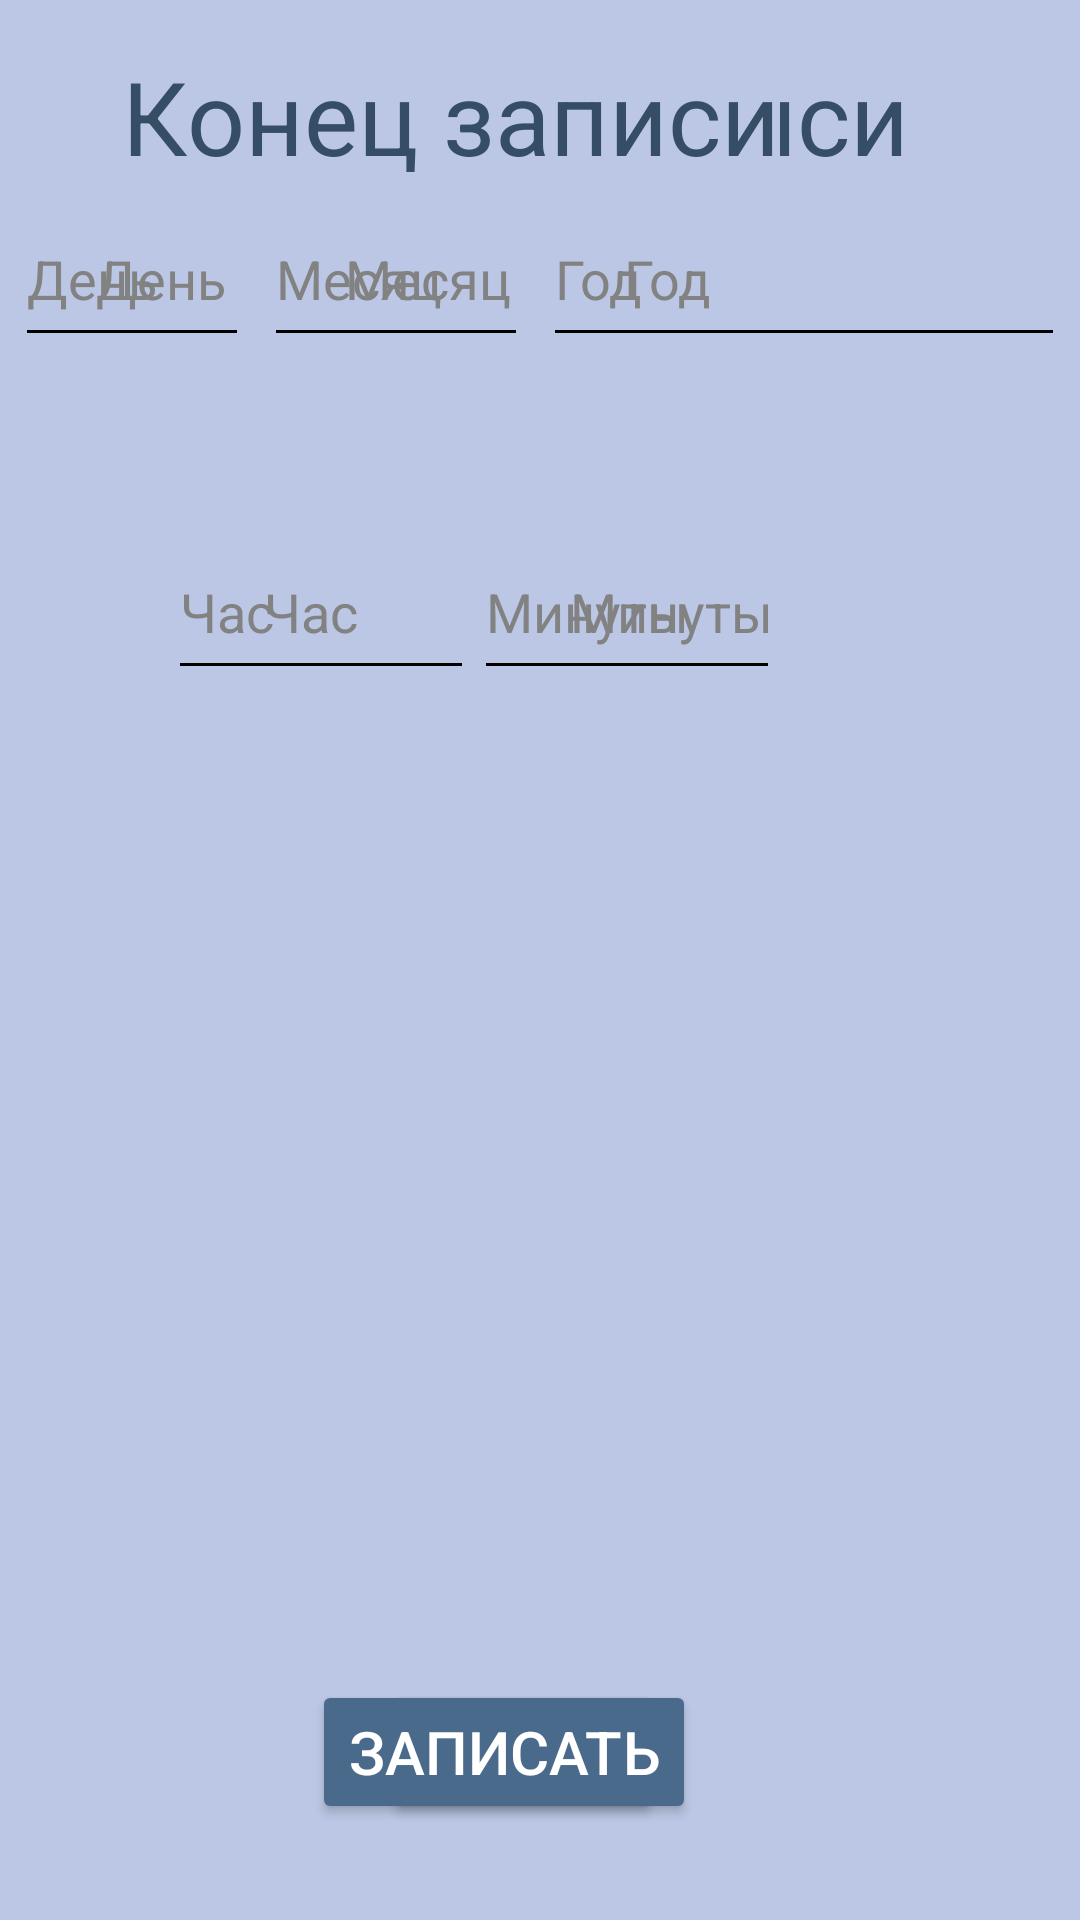

This screen was rendered from an Android layout file. Write that file and the resources it references.
<!-- AndroidManifest.xml: application theme Theme.NextoinKotlin -->
<!-- res/layout/activity_add_reserv.xml -->
<?xml version="1.0" encoding="utf-8"?>
<androidx.constraintlayout.widget.ConstraintLayout xmlns:android="http://schemas.android.com/apk/res/android"
    xmlns:app="http://schemas.android.com/apk/res-auto"
    xmlns:tools="http://schemas.android.com/tools"
    android:layout_width="match_parent"
    android:layout_height="match_parent"
    tools:context=".AddReservActivity">

    <EditText
        android:id="@+id/editTextTime6"
        android:layout_width="74dp"
        android:layout_height="55dp"
        android:layout_marginStart="56dp"
        android:layout_marginTop="56dp"
        android:ems="10"
        android:hint="Час"
        android:textColor="@color/black"
        android:inputType="time"
        android:textColorHint="#828282"
        android:backgroundTint="@color/black"
        app:layout_constraintStart_toStartOf="parent"
        app:layout_constraintTop_toBottomOf="@+id/editTextDate5" />

    <Button
        android:id="@+id/button5"
        android:layout_width="wrap_content"
        android:layout_height="wrap_content"
        android:layout_marginStart="128dp"
        android:layout_marginBottom="32dp"
        android:text="Назад"
        android:textSize="20sp"
        android:theme="@style/Button.Theme"
        app:layout_constraintBottom_toBottomOf="parent"
        app:layout_constraintStart_toStartOf="parent" />

    <Button
        android:id="@+id/button6"
        android:layout_width="wrap_content"
        android:layout_height="wrap_content"
        android:layout_marginEnd="128dp"
        android:layout_marginBottom="32dp"
        android:text="Записать"
        android:textSize="20sp"
        android:theme="@style/Button.Theme"
        app:layout_constraintBottom_toBottomOf="parent"
        app:layout_constraintEnd_toEndOf="parent" />

    <EditText
        android:id="@+id/editTextDate5"
        android:layout_width="65dp"
        android:layout_height="55dp"
        android:layout_marginStart="28dp"
        android:layout_marginTop="64dp"
        android:ems="10"
        android:hint="Месяц"
        android:textColor="@color/black"
        android:textColorHint="#828282"
        android:backgroundTint="@color/black"
        android:inputType="date"
        app:layout_constraintStart_toEndOf="@+id/editTextDate3"
        app:layout_constraintTop_toTopOf="parent" />

    <EditText
        android:id="@+id/editTextDate3"
        android:layout_width="55dp"
        android:layout_height="55dp"
        android:layout_marginStart="28dp"
        android:layout_marginTop="64dp"
        android:ems="10"
        android:hint="День"
        android:textColor="@color/black"
        android:textColorHint="#828282"
        android:backgroundTint="@color/black"
        android:inputType="date"
        app:layout_constraintStart_toStartOf="parent"
        app:layout_constraintTop_toTopOf="parent" />

    <EditText
        android:id="@+id/editTextDate6"
        android:layout_width="151dp"
        android:layout_height="55dp"
        android:layout_marginStart="28dp"
        android:layout_marginTop="64dp"
        android:ems="10"
        android:hint="Год"
        android:textColor="@color/black"
        android:textColorHint="#828282"
        android:backgroundTint="@color/black"
        android:inputType="date"
        app:layout_constraintStart_toEndOf="@+id/editTextDate5"
        app:layout_constraintTop_toTopOf="parent" />

    <EditText
        android:id="@+id/editTextDate8"
        android:layout_width="65dp"
        android:layout_height="55dp"
        android:layout_marginTop="64dp"
        android:layout_marginEnd="28dp"
        android:ems="10"
        android:hint="Месяц"
        android:textColor="@color/black"
        android:inputType="date"
        android:textColorHint="#828282"
        android:backgroundTint="@color/black"
        app:layout_constraintEnd_toStartOf="@+id/editTextDate9"
        app:layout_constraintTop_toTopOf="parent" />

    <EditText
        android:id="@+id/editTextDate9"
        android:layout_width="151dp"
        android:layout_height="55dp"
        android:layout_marginTop="64dp"
        android:layout_marginEnd="28dp"
        android:ems="10"
        android:textColor="@color/black"
        android:hint="Год"
        android:textColorHint="#828282"
        android:backgroundTint="@color/black"
        android:inputType="date"
        app:layout_constraintEnd_toEndOf="parent"
        app:layout_constraintTop_toTopOf="parent" />

    <EditText
        android:textColor="@color/black"
        android:id="@+id/editTextDate7"
        android:layout_width="55dp"
        android:layout_height="55dp"
        android:layout_marginTop="64dp"
        android:layout_marginEnd="28dp"
        android:ems="10"
        android:hint="День"
        android:textColorHint="#828282"
        android:backgroundTint="@color/black"
        android:inputType="date"
        app:layout_constraintEnd_toStartOf="@+id/editTextDate8"
        app:layout_constraintTop_toTopOf="parent" />

    <EditText
        android:id="@+id/editTextTime3"
        android:layout_width="74dp"
        android:layout_height="55dp"
        android:layout_marginTop="56dp"
        android:layout_marginEnd="100dp"
        android:ems="10"
        android:textColor="@color/black"
        android:hint="Минуты"
        android:textColorHint="#828282"
        android:backgroundTint="@color/black"
        android:inputType="time"
        app:layout_constraintEnd_toEndOf="parent"
        app:layout_constraintTop_toBottomOf="@+id/editTextDate9" />

    <EditText
        android:id="@+id/editTextTime5"
        android:layout_width="74dp"
        android:layout_height="55dp"
        android:layout_marginTop="56dp"
        android:layout_marginEnd="28dp"
        android:ems="10"
        android:hint="Час"
        android:textColor="@color/black"
        android:textColorHint="#828282"
        android:backgroundTint="@color/black"
        android:inputType="time"
        app:layout_constraintEnd_toStartOf="@+id/editTextTime3"
        app:layout_constraintTop_toBottomOf="@+id/editTextDate8" />

    <EditText
        android:id="@+id/editTextTime4"
        android:layout_width="74dp"
        android:layout_height="55dp"
        android:layout_marginStart="28dp"
        android:layout_marginTop="56dp"
        android:ems="10"
        android:hint="Минуты"
        android:textColor="@color/black"
        android:textColorHint="#828282"
        android:backgroundTint="@color/black"
        android:inputType="time"
        app:layout_constraintStart_toEndOf="@+id/editTextTime6"
        app:layout_constraintTop_toBottomOf="@+id/editTextDate5" />

    <TextView
        android:id="@+id/textView2"
        android:layout_width="wrap_content"
        android:layout_height="wrap_content"
        android:layout_marginStart="64dp"
        android:layout_marginTop="16dp"
        android:text="Начало записи"
        android:textSize="34sp"
        app:layout_constraintStart_toStartOf="parent"
        app:layout_constraintTop_toTopOf="parent" />

    <TextView
        android:id="@+id/textView6"
        android:layout_width="wrap_content"
        android:layout_height="wrap_content"
        android:layout_marginTop="16dp"
        android:layout_marginEnd="100dp"
        android:text="Конец записи"
        android:textSize="34sp"
        app:layout_constraintEnd_toEndOf="parent"
        app:layout_constraintTop_toTopOf="parent" />

</androidx.constraintlayout.widget.ConstraintLayout>
<!-- resources referenced by this layout -->
<resources>
  <color name="black">#FF000000</color>
  <style name="Button.Theme" parent="Theme.Material3.DayNight.NoActionBar">
  <item name="android:backgroundTint">@color/buttonColorBG</item>
  <item name="android:textColor">@color/white</item>
  </style>
  <style name="Theme.NextoinKotlin" parent="Base.Theme.NextoinKotlin" />
  <color name="buttonColorBG">#4A6A8C</color>
  <color name="white">#FFFFFFFF</color>
  <style name="Base.Theme.NextoinKotlin" parent="Theme.Material3.DayNight.NoActionBar">
  <item name="colorPrimary">@color/backGround</item>
  <item name="android:background">@color/backGround</item>
  <item name="android:textColor">@color/textColor</item>
  </style>
  <color name="backGround">#BBC7E5</color>
  <color name="textColor">#364D66</color>
</resources>
